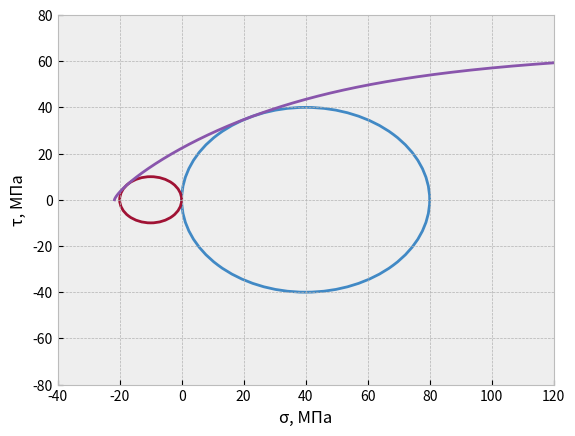

This chart was generated by the following Python code:
import numpy as np
import matplotlib.pyplot as plt
from scipy import interpolate
from scipy.interpolate import splev, splrep

# Пример заданных значений
sigma_3 = -10.3333   # С точностью до 4-х знаков
Rc = 40
Rp = 10
sigma_3_c = 0
sigma_3_p = 0

# #Вариант отрисовки  кругов по точкам
# def circlepoints(points, radius, center):
#     x = []
#     y = []
#     slice = 2 * np.pi / (points-1)
#     for i in range(points):
#         angle = slice * i
#         x.append(center[0] + radius*np.cos(angle))
#         y.append(center[1] + radius*np.sin(angle))
#     return x, y
# xc, yc = np.asarray(circlepoints(100000, Rc, [Rc, sigma_3_c]))
# xp, yp = np.asarray(circlepoints(100000, Rp, [-Rp, sigma_3_p]))
# plt.plot(xc, yc)
# plt.plot(xp, yp)


def data_processing(Rc, Rp, sigma_3):
    '''
    Фунция для нахождения тау огибающей по сигме
    :param Rc: Радиус круга сжатия
    :param Rp: Радиус круга растяжения
    :param sigma_3: Сигма для нахождения тау огибающей
    :return: sigma_array_new, tau_array_new, tau_3
    '''

    def methodical_data():
        '''
        функция для создания  q1_q2_dict, q2_K1_q1_dict из интерполированных данных ГОСТ 21153.8-88
        :return: q1_q2_dict, q2_K1_q1_dict
        '''
        q1_q2_array = np.array([
        1.3, 1.5, 2.0, 2.5, 3.0,  3.5, 4.0, 4.4, 4.8, 5.2, 5.6, 6.0, 6.4,
        6.8,  7.0, 7.2, 7.4, 7.6, 7.8, 8.0, 8.2, 8.4, 8.6, 8.8, 9.0, 9.2,
        9.4, 9.6, 9.8, 10.0, 10.2, 10.4, 10.6, 10.8, 11.0, 11.2, 11.4, 11.6,
        11.8, 12.0, 12.2, 12.4, 12.6, 12.8, 13.0, 13.5, 14.0, 14.5, 15.0,
        16.0, 17.0, 18.0, 19.0, 20.0, 21.0, 22.0, 23.0, 24.0, 25.0, 30.0
        ])

        q2_array = np.array([
        0.6751, 0.6567, 0.6138, 0.5704, 0.5253, 0.4784, 0.4308, 0.3936,
        0.3584, 0.3262, 0.2972, 0.2717, 0.2493, 0.2297, 0.2208, 0.2123,
        0.2047, 0.1974, 0.1906, 0.1841, 0.1781, 0.1724, 0.1670, 0.1619,
        0.1573, 0.1526, 0.1483, 0.1442, 0.1403, 0.1366, 0.1331, 0.1298,
        0.1266, 0.1235,  0.1206, 0.1178, 0.1152, 0.1126, 0.1102, 0.1079,
        0.1056, 0.1035, 0.1014, 0.0994, 0.0975, 0.0930, 0.0889, 0.0851,
        0.0816,  0.0754, 0.0701, 0.0654, 0.0614, 0.0578, 0.0546, 0.0517,
        0.0491, 0.0467, 0.0446, 0.0363
        ])

        K1_q1_array = np.array([
        1.1418, 1.1118, 0.7317, 0.5252, 0.3933, 0.3011, 0.2335, 0.1918,
        0.1586, 0.1322, 0.1111, 0.0942, 0.0807, 0.0697, 0.0649, 0.0607,
        0.0568, 0.0533, 0.0500, 0.0471, 0.0443, 0.0419, 0.0396, 0.0375,
        0.0356, 0.0337, 0.0320, 0.0305, 0.0290, 0.0277, 0.0265, 0.0253,
        0.0242, 0.0231, 0.0222, 0.0213, 0.0204, 0.0196, 0.0189, 0.0181,
        0.0175, 0.0169, 0.0162, 0.0157, 0.0151, 0.0139, 0.0128, 0.0118,
        0.0109, 0.0095, 0.0083, 0.0073, 0.0065, 0.0058, 0.0052, 0.0047,
        0.0043, 0.0039, 0.0036, 0.0024
        ])

        #Интерполирование данных таблицы q2_array от q1_q2_array и K1_q1_array от интерполированной q2_array
        temp = interpolate.interp1d(q1_q2_array, q2_array)
        temp2 = interpolate.interp1d(q2_array, K1_q1_array)

        q1_q2_array = np.around(np.arange(min(q1_q2_array), max(q1_q2_array), 0.01), 2)
        q2_array = np.around(temp(q1_q2_array), 4)
        K1_q1_array = np.around(temp2(q2_array), 4)

        # Создание словаря q1_q2_array / q2_array о и q2_array / K1_q1_array
        q1_q2_dict = dict(zip(q1_q2_array, q2_array))
        q2_K1_q1_dict = dict(zip(q2_array, K1_q1_array))
        return q1_q2_dict, q2_K1_q1_dict

    q1_q2_dict, q2_K1_q1_dict = methodical_data()

    # Расчёт для заданных радиусов кругов
    sigma_c = Rc*2
    sigma_p = Rp*2
    q1_q2 = round(sigma_c/sigma_p, 2)
    q2 = q1_q2_dict[q1_q2]
    k1_q1 = q2_K1_q1_dict[q2]
    a = sigma_c / (2 * q2)
    sigma0 = round(a*k1_q1, 4)

    # Значения для цикла. Подбор i как точка пересечения оси tau с нулём найдена по формулам ГОСТ 21153.8-88
    # K=(sigma +sigma0)/a --> K=0 --> i=sigma=-sigma0
    sigma_array = []
    tau_array = []
    i = -sigma0
    # Нахождение сигма и тау по диапазону зависимости K_array и L_array c шагом 0.01.
    while i < Rc*4:
        k = (i+sigma0)/a
        l = 0.73*((k**2)/(k**2+1))**(3/8)
        sigma_array.append(k*a-sigma0)
        tau_array.append(l * a)
        i += 0.01

    # Сортировка значений для дальнейшейшего нахождения sigma_3
    sigma_array.sort()
    tau_array.sort()

    # Интерполирование и создание словаря. По значению sigma_3 с точностью до 4 знака находятся значения tau
    spl = splrep(sigma_array, tau_array)
    sigma_array_new = np.around(np.arange(min(sigma_array), (max(sigma_array)-0.01), 0.0001), 4)
    tau_array_new = splev(sigma_array_new, spl)
    sigma_array_tau_dict = dict(zip(sigma_array_new, tau_array_new))

    # Нахождение значения tau
    try:
        tau_3 = np.round(sigma_array_tau_dict[sigma_3], 4)
    except:
        tau_3 = 'None'
    return sigma_array_new, tau_array_new, tau_3

if __name__ == '__main__':
    sigma_array, tau_array, tau_3 = data_processing(Rc, Rp, sigma_3)
    print('sigma =', sigma_3, 'tau =', tau_3)

    plt.style.use('bmh')
    plt.ylabel('τ, МПа')
    plt.xlabel('σ, МПа')
    circle = plt.Circle((Rc, sigma_3_c), Rc, color='#4189C5', fill=False, linewidth=2)
    plt.gca().add_patch(circle)
    circle = plt.Circle((-Rp, sigma_3_p), Rp, color='#A01234', fill=False, linewidth=2)
    plt.gca().add_patch(circle)
    plt.xlim(-Rc, Rc * 3)
    plt.ylim(-Rc * 2, Rc * 2)
    plt.plot(sigma_array, tau_array, color='#8955AC')
    plt.show()
